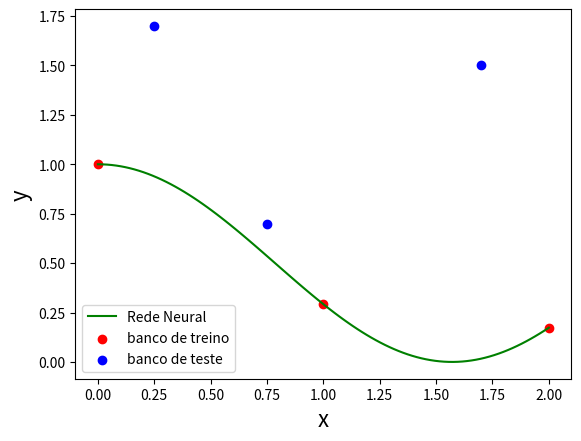

The script that saved this image:
import numpy as np
import matplotlib.pyplot as plt

def plot_graf(x, y, title='Graf', output_path='graf.png', pontosBanco=None, pontosTreino = None) -> str:
    plt.plot(x, y, label='Rede Neural', color='green')
    plt.xlabel('x', fontsize=16)
    plt.ylabel('y', fontsize=16)
    plt.title(title, fontsize=18)
    plt.grid(False)
    if pontosBanco:
        for i, ponto in enumerate(pontosBanco):
            plt.scatter(*ponto, color='red', label='banco de treino' if i == 0 else "")
        plt.legend()
    if pontosTreino:
        for i, ponto in enumerate(pontosTreino):
            plt.scatter(*ponto, color='blue', label='banco de teste' if i == 0 else "")
        plt.legend()

    plt.savefig(output_path, dpi=300, bbox_inches='tight')
    plt.close()
    return output_path


x = np.linspace(0, 2, 100)
y = np.cos(x)**2

# Pontos
a1 = (0.25, 1.7)
a2 = (0.75, 0.7)
a3 = (1.7, 1.5)
x1 = (1, np.cos(1)**2)
x2 = (2, np.cos(2)**2)
x3 = (0, np.cos(0)**2)


figure = plot_graf(x, y, title='', output_path='cos2_graf.png', pontosBanco=[x1, x2, x3], pontosTreino=[a1, a2, a3])
print(f'Figura salva em: {figure}')
